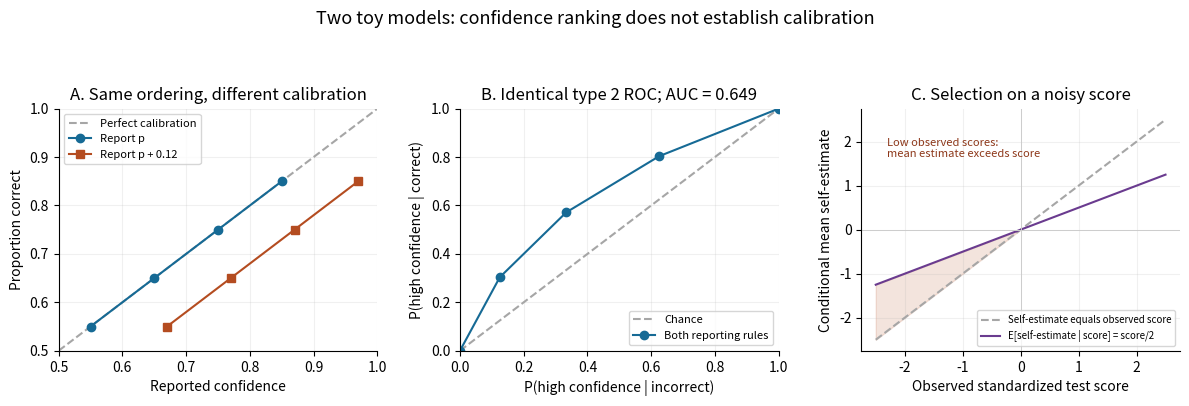

Write Python code to recreate this figure.
#!/usr/bin/env python3
"""Illustrative confidence models, not experimental measurements. Output to cwd."""
from pathlib import Path
import json
import matplotlib
matplotlib.use('Agg')
import matplotlib.pyplot as plt
import numpy as np

p = np.array([0.55, 0.65, 0.75, 0.85])
correct = np.array([55, 65, 75, 85])
incorrect = 100 - correct
assert np.array_equal(correct + incorrect, np.full(4, 100))
assert np.allclose(correct / 100, p)
fpr = np.r_[0, np.cumsum(incorrect[::-1]) / incorrect.sum()]
tpr = np.r_[0, np.cumsum(correct[::-1]) / correct.sum()]
auc = float(np.trapezoid(tpr, fpr))
wins = sum(int(correct[i]) * int(incorrect[j]) for i in range(4) for j in range(i))
ties = sum(int(a) * int(b) for a, b in zip(correct, incorrect))
assert np.isclose(auc, (wins + ties / 2) / (correct.sum() * incorrect.sum()))
assert np.all(np.diff(p + 0.12) > 0)

plt.rcParams.update({'font.size': 10, 'axes.spines.top': False, 'axes.spines.right': False})
fig, axes = plt.subplots(1, 3, figsize=(12, 4.2), dpi=100, facecolor='white')
a = axes[0]
a.plot([0.5, 1], [0.5, 1], '--', color='0.65', label='Perfect calibration')
a.plot(p, p, 'o-', color='#166a95', label='Report p')
a.plot(p + 0.12, p, 's-', color='#b44c20', label='Report p + 0.12')
a.set(xlabel='Reported confidence', ylabel='Proportion correct', xlim=(0.5, 1), ylim=(0.5, 1), title='A. Same ordering, different calibration')
a.legend(fontsize=8, loc='upper left')
a.grid(alpha=0.18)

a = axes[1]
a.plot([0, 1], [0, 1], '--', color='0.65', label='Chance')
a.plot(fpr, tpr, 'o-', color='#166a95', label='Both reporting rules')
a.set(xlabel='P(high confidence | incorrect)', ylabel='P(high confidence | correct)', xlim=(0, 1), ylim=(0, 1), title=f'B. Identical type 2 ROC; AUC = {auc:.3f}')
a.legend(fontsize=8, loc='lower right')
a.grid(alpha=0.18)

a = axes[2]
x = np.linspace(-2.5, 2.5, 201)
a.plot(x, x, '--', color='0.65', label='Self-estimate equals observed score')
a.plot(x, 0.5*x, '-', color='#6a3b8f', label='E[self-estimate | score] = score/2')
a.fill_between(x, 0.5*x, x, where=x < 0, color='#b44c20', alpha=0.15)
a.axhline(0, color='0.8', linewidth=0.7)
a.axvline(0, color='0.8', linewidth=0.7)
a.set(xlabel='Observed standardized test score', ylabel='Conditional mean self-estimate', title='C. Selection on a noisy score')
a.text(-2.3, 1.65, 'Low observed scores:\nmean estimate exceeds score', fontsize=8, color='#8d3719')
a.legend(fontsize=7, loc='lower right')
a.grid(alpha=0.18)
fig.suptitle('Two toy models: confidence ranking does not establish calibration', fontsize=13)
fig.tight_layout(rect=(0, 0.025, 1, 0.91), w_pad=1.6)
fig.savefig(Path.cwd() / '2022-calibration-resolution.png', dpi=100, facecolor='white', transparent=False)
plt.close(fig)
print(json.dumps({'group_sizes': [100]*4, 'correct': correct.tolist(), 'incorrect': incorrect.tolist(), 'type2_auc': auc, 'calibrated_average_confidence': float(p.mean()), 'shifted_average_confidence': float((p+0.12).mean()), 'observed_accuracy': float(correct.sum()/400), 'shifted_calibration_bias': 0.12, 'gaussian_example_lambda': 0.5}))
